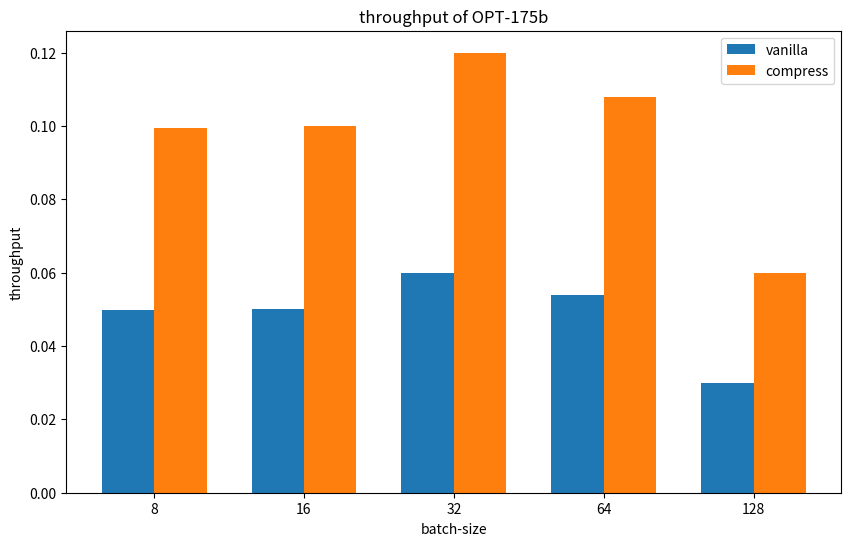

Generate this figure with matplotlib:
import matplotlib.pyplot as plt
import numpy as np

mode = [
    "vanilla",
    "compress",
]
batchSizes = [
    8,
    16,
    32,
    64,
    128
]

throughputs = { 
    "vanilla": [
        0.0498, 
        0.05,
        0.06,
        0.054,
        0.03
    ], 
    "compress": [
        2 * 0.0498, 
        2 * 0.05,
        2 * 0.06,
        2 * 0.054,
        2 * 0.03
    ]
}
    
x = np.arange(len(batchSizes))  # the label locations
width = 0.35  # the width of the bars

fig, ax = plt.subplots(figsize=(10, 6))
for i, method in enumerate(mode):
    ax.bar(x + (width * i),
            throughputs[method], 
            width, 
            label=method)

ax.set_xlabel('batch-size')
ax.set_ylabel('throughput')
ax.set_title('throughput of OPT-175b')
ax.set_xticks(x + width/2)
ax.set_xticklabels([ str(bs) for bs in batchSizes] )
ax.legend()

plt.show()

